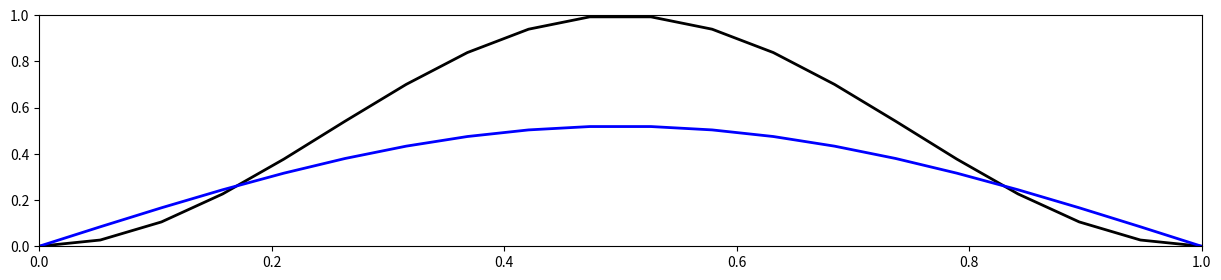

Write the Python code that produced this figure.
import numpy as np
import scipy as sp
import matplotlib as mpl
import matplotlib.pyplot as plt

def calc_params( nx,nt,alpha,length,tmax ):
    dx = length / (nx-1)
    dt = tmax / (nt-1)
    return (dx, dt)

def create_arrays( nx,nt,length,tmax ):
    x = np.linspace(0, length+1e-15, nx)
    t = np.linspace(0, tmax+1e-15, nt)
    u = np.zeros( [nx,nt] )
    return ( x,t,u )

def set_ic( u,x,length ):
    u[:, 0] = np.sin(np.pi*x/length)**2
    return u

def plot_results( u,x ):
    mpl.rcParams['figure.figsize']=[15,3]
    plt.plot(x, u[:,0], 'k-', lw=2)
    plt.plot(x, u[:,-1],  'b-', lw=2)
    
    plt.ylim((0,1))
    plt.xlim((0,1))
    plt.show()

def gen_matrix( nx,alpha,dt,dx ):
    r  = alpha * dt / (dx*dx)
    s  = 1 - 2*r
    A = np.zeros( ( nx,nx ), dtype=np.float128 )
    i,j = np.indices( A.shape )
    A[ i==j   ] = s
    A[ i==j-1 ] = r
    A[ i==j+1 ] = r
    A[ 0,0 ]    = 1
    A[ 0,1 ]    = 0
    A[ 1,0 ]    = 0
    A[ nx-1,nx-1 ] = 1
    A[ nx-1,nx-2 ] = 0
    A[ nx-2,nx-1 ] = 0
    return A

def main():
    nt = 100
    nx = 20
    alpha = 0.1
    length = 1.0
    tmax = 0.5
    
    dx,dt = calc_params( nx,nt,alpha,length,tmax )
    x,t,u = create_arrays( nx,nt,length,tmax )
    u = set_ic( u,x,length )
    A = gen_matrix( nx,alpha,dt,dx )

    for n in range( 1,nt ):
        u[ :,n ] = A.dot( u[ :,n-1 ] )

    plot_results( u,x )

if __name__=='__main__':
    main()
